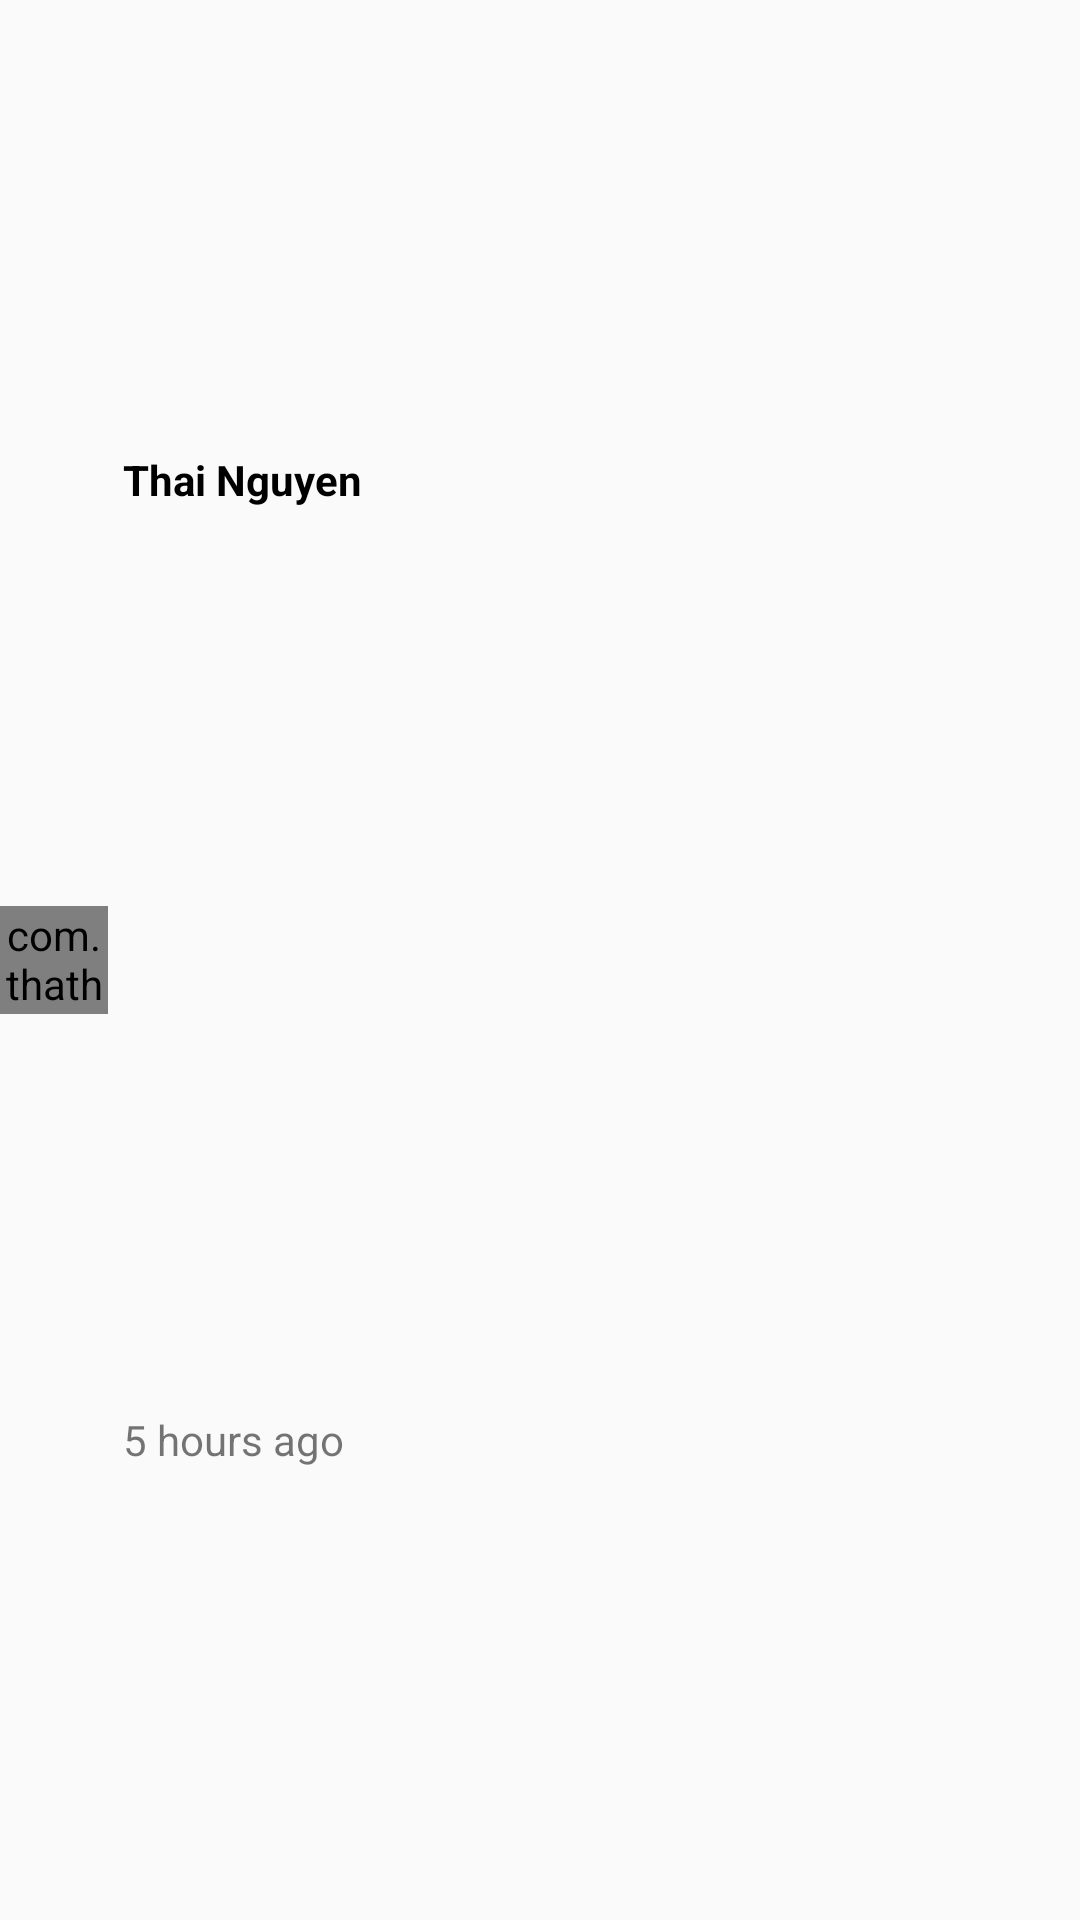

Here is an Android app screen rendered from its layout file. Give the layout XML and the strings, colors and styles it references.
<!-- AndroidManifest.xml: application theme AppTheme.NoTitle -->
<!-- res/layout/custom_user_header.xml -->
<?xml version="1.0" encoding="utf-8"?>
<LinearLayout xmlns:android="http://schemas.android.com/apk/res/android"
              android:orientation="horizontal"
              android:layout_width="match_parent"
              android:layout_height="wrap_content">

    <com.thathustudio.spage.views.CircleImageView
        android:layout_width="@dimen/post_item_profile_icon"
        android:layout_height="@dimen/post_item_profile_icon"
        android:scaleType="centerCrop"
        android:layout_gravity="center"
        android:src="@drawable/ic_profile"
        android:id="@+id/ivPhoto"/>

    <LinearLayout
        android:layout_marginLeft="5dp"
        android:orientation="vertical"
        android:layout_width="match_parent"
        android:layout_height="match_parent">

        <android.support.v7.widget.AppCompatTextView
            android:layout_width="match_parent"
            android:layout_height="0dp"
            android:layout_weight="0.6"
            android:gravity="left|center_vertical"
            android:textStyle="bold"
            android:textColor="@android:color/black"
            android:text="Thai Nguyen"
            android:id="@+id/tvUserName" />

        <android.support.v7.widget.AppCompatTextView
            android:layout_width="match_parent"
            android:layout_height="0dp"
            android:layout_weight="0.6"
            android:gravity="left|center_vertical"
            android:text="5 hours ago"
            android:id="@+id/tvTime" />
    </LinearLayout>


</LinearLayout>
<!-- resources referenced by this layout -->
<resources>
  <dimen name="post_item_profile_icon">36dp</dimen>
  <style name="AppTheme.NoTitle">
          <item name="windowNoTitle">true</item>
      </style>
</resources>
